Run: headless pygame with SDL's dummy video driver; simulated clock (each Clock.tick advances the game by its frame time, no real sleeping); random seed 0; keys injected as events and as key.get_pressed() state; no mouse input.
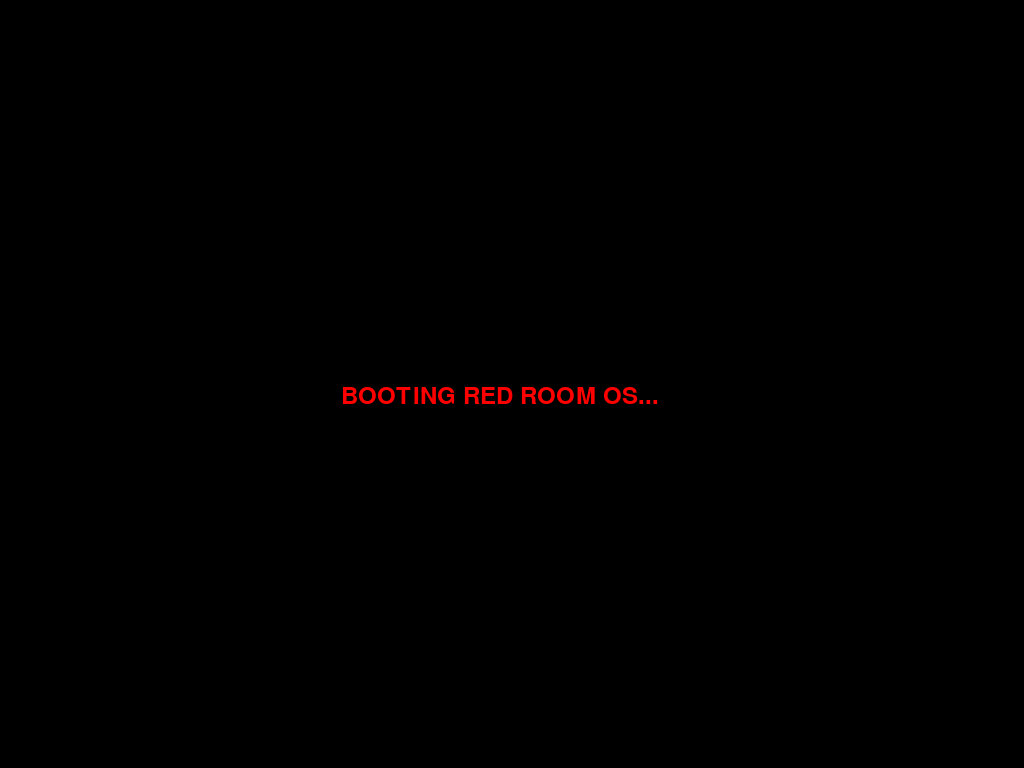
Frame 1 of 2 · flips 1–60 · no input
Frame 2 of 2 · flips 61–180 · tapped SPACE, RETURN · held RIGHT (→), D (game ended) · screen unchanged from frame 1, image omitted

The pygame program that drew these frames:

import pygame
import sys

pygame.init()
WIDTH, HEIGHT = pygame.display.Info().current_w, pygame.display.Info().current_h
screen = pygame.display.set_mode((WIDTH, HEIGHT), pygame.FULLSCREEN)

font = pygame.font.Font(None, 36)
text = font.render("BOOTING RED ROOM OS...", True, (255, 0, 0))

while True:
    screen.fill((0, 0, 0))
    screen.blit(text, (WIDTH // 3, HEIGHT // 2))
    pygame.display.flip()

    for event in pygame.event.get():
        if event.type == pygame.QUIT or event.type == pygame.KEYDOWN:
            pygame.quit()
            sys.exit()
